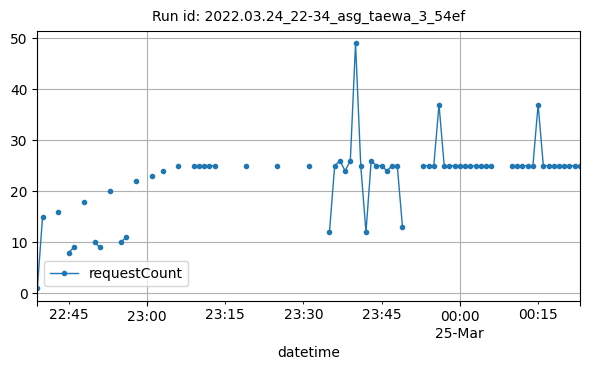

The table this chart was drawn from, first rows:
datetime, requestCount
2022-03-24T22:39:00Z, 1
2022-03-24T22:40:00Z, 15
2022-03-24T22:43:00Z, 16
2022-03-24T22:45:00Z, 8
2022-03-24T22:46:00Z, 9
2022-03-24T22:48:00Z, 18
2022-03-24T22:50:00Z, 10
2022-03-24T22:51:00Z, 9
2022-03-24T22:53:00Z, 20
2022-03-24T22:55:00Z, 10
2022-03-24T22:56:00Z, 11
2022-03-24T22:58:00Z, 22
2022-03-24T23:01:00Z, 23
2022-03-24T23:03:00Z, 24
2022-03-24T23:06:00Z, 25
2022-03-24T23:09:00Z, 25
2022-03-24T23:10:00Z, 25
2022-03-24T23:11:00Z, 25
2022-03-24T23:12:00Z, 25
2022-03-24T23:13:00Z, 25
2022-03-24T23:19:00Z, 25
2022-03-24T23:25:00Z, 25
2022-03-24T23:31:00Z, 25
2022-03-24T23:35:00Z, 12
2022-03-24T23:36:00Z, 25
2022-03-24T23:37:00Z, 26
2022-03-24T23:38:00Z, 24
2022-03-24T23:39:00Z, 26
2022-03-24T23:40:00Z, 49
2022-03-24T23:41:00Z, 25
2022-03-24T23:42:00Z, 12
2022-03-24T23:43:00Z, 26
2022-03-24T23:44:00Z, 25
2022-03-24T23:45:00Z, 25
2022-03-24T23:46:00Z, 24
2022-03-24T23:47:00Z, 25
2022-03-24T23:48:00Z, 25
2022-03-24T23:49:00Z, 13
2022-03-24T23:53:00Z, 25
2022-03-24T23:54:00Z, 25
2022-03-24T23:55:00Z, 25
2022-03-24T23:56:00Z, 37
2022-03-24T23:57:00Z, 25
2022-03-24T23:58:00Z, 25
2022-03-24T23:59:00Z, 25
2022-03-25T00:00:00Z, 25
2022-03-25T00:01:00Z, 25
2022-03-25T00:02:00Z, 25
2022-03-25T00:03:00Z, 25
2022-03-25T00:04:00Z, 25
2022-03-25T00:05:00Z, 25
2022-03-25T00:06:00Z, 25
2022-03-25T00:10:00Z, 25
2022-03-25T00:11:00Z, 25
2022-03-25T00:12:00Z, 25
2022-03-25T00:13:00Z, 25
2022-03-25T00:14:00Z, 25
2022-03-25T00:15:00Z, 37
2022-03-25T00:16:00Z, 25
2022-03-25T00:17:00Z, 25
... 6 more rows
